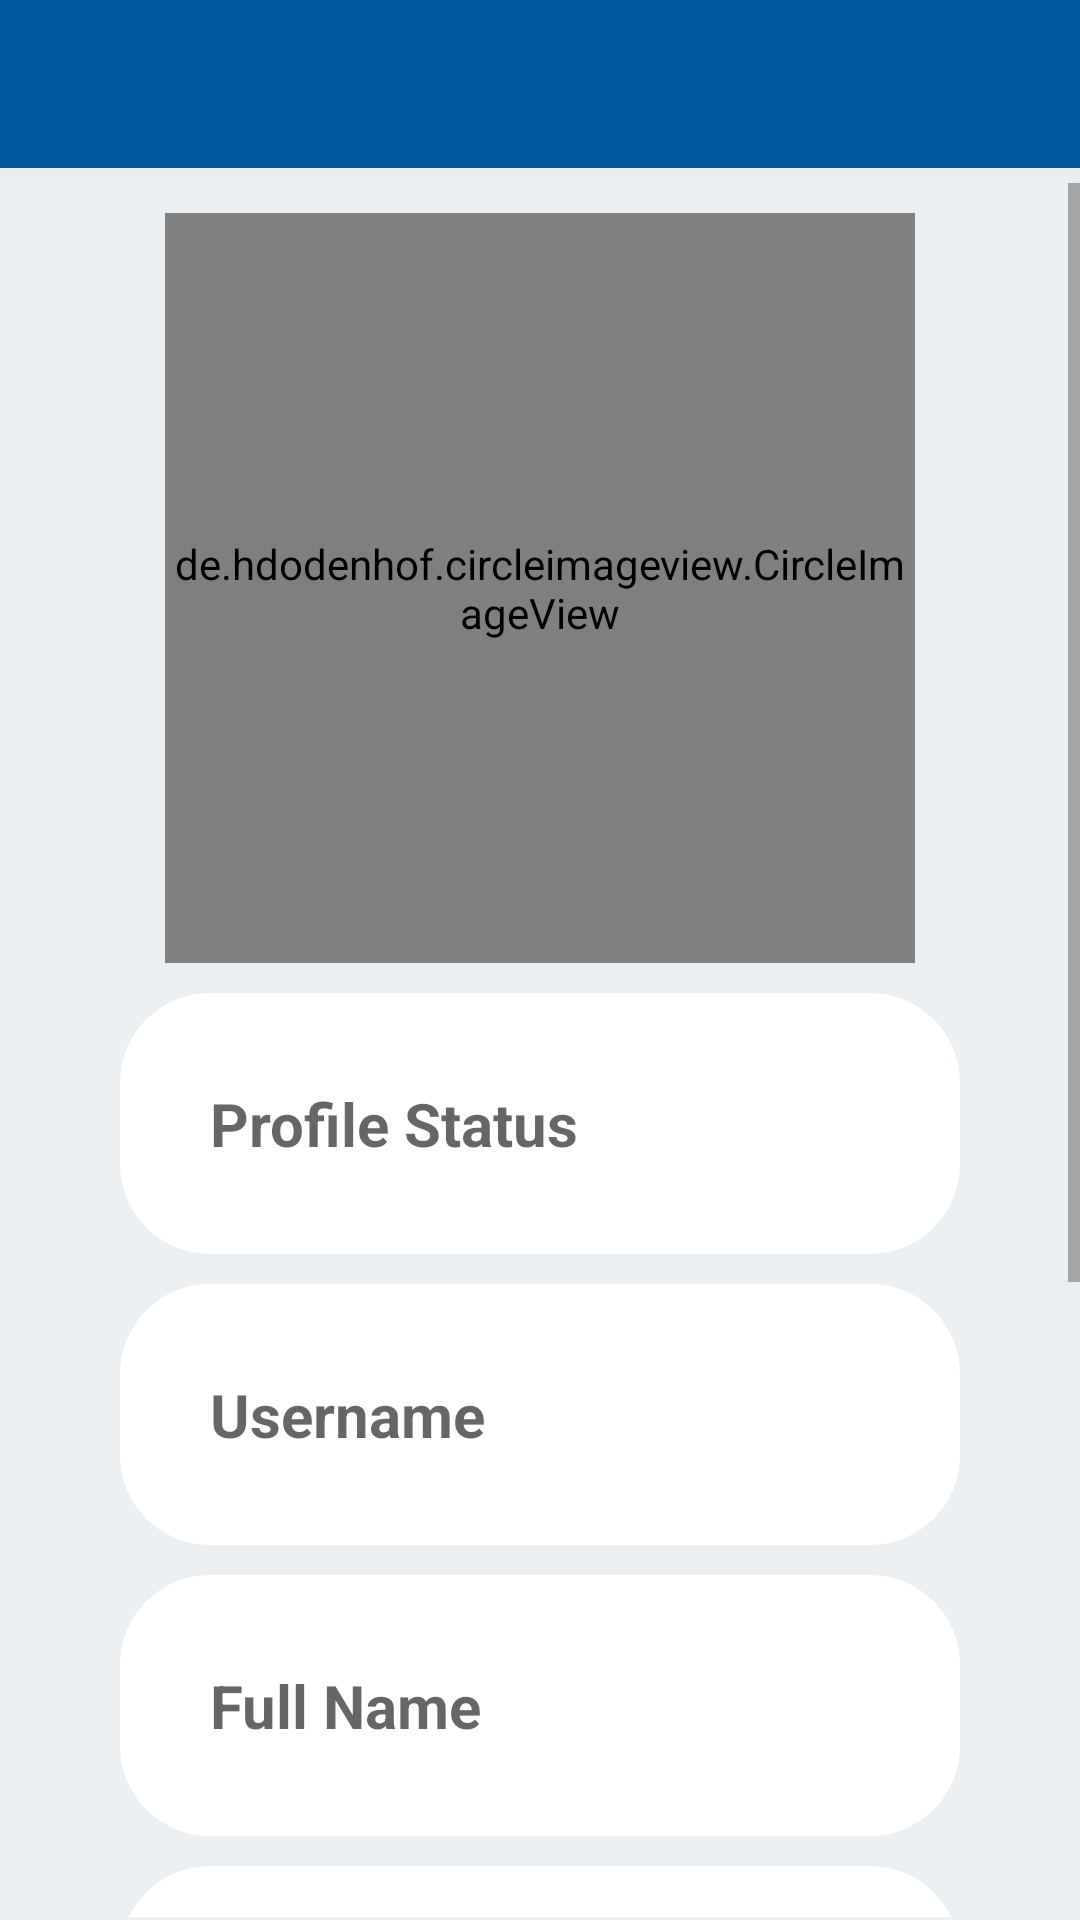

Layout XML and referenced resources for this Android screen:
<!-- AndroidManifest.xml: application theme AppTheme -->
<!-- res/layout/activity_settings.xml -->
<?xml version="1.0" encoding="utf-8"?>
<RelativeLayout xmlns:android="http://schemas.android.com/apk/res/android"
    xmlns:app="http://schemas.android.com/apk/res-auto"
    xmlns:tools="http://schemas.android.com/tools"
    android:layout_width="match_parent"
    android:layout_height="match_parent"
    android:background="@color/themebackgroud"
    tools:context=".SettingsActivity">

    <include
        android:id="@+id/settings_toolbar"
        layout="@layout/app_bar_layout">
    </include>

    <ScrollView
        android:layout_width="405dp"
        android:layout_height="669dp"
        android:layout_alignParentTop="true"
        android:layout_alignParentEnd="true"
        android:layout_alignParentBottom="true"
        android:layout_marginTop="61dp"
        android:layout_marginBottom="1dp">

        <RelativeLayout
            android:layout_width="match_parent"
            android:layout_height="match_parent">

            <de.hdodenhof.circleimageview.CircleImageView
                android:id="@+id/settings_profile_image"
                android:layout_width="250dp"
                android:layout_height="250dp"
                android:layout_alignParentTop="true"
                android:layout_centerHorizontal="true"
                android:layout_marginTop="10dp"
                android:src="@drawable/profile" />

            <EditText
                android:id="@+id/settings_status"
                android:layout_width="match_parent"
                android:layout_height="wrap_content"
                android:layout_below="@+id/settings_profile_image"
                android:layout_marginLeft="40dp"
                android:layout_marginTop="10dp"
                android:layout_marginRight="40dp"
                android:background="@drawable/inputs"
                android:hint="Profile Status"
                android:padding="30dp"
                android:textColor="@android:color/background_dark"
                android:textSize="20sp"
                android:textStyle="bold" />

            <EditText
                android:id="@+id/settings_username"
                android:layout_width="match_parent"
                android:layout_height="wrap_content"
                android:layout_below="@+id/settings_status"
                android:layout_marginLeft="40dp"
                android:layout_marginTop="10dp"
                android:layout_marginRight="40dp"
                android:background="@drawable/inputs"
                android:hint="Username"
                android:padding="30dp"
                android:textColor="@android:color/background_dark"
                android:textSize="20sp"
                android:textStyle="bold" />
            <EditText
                android:id="@+id/settings_fullname"
                android:layout_width="match_parent"
                android:layout_height="wrap_content"
                android:layout_below="@+id/settings_username"
                android:layout_marginLeft="40dp"
                android:layout_marginTop="10dp"
                android:layout_marginRight="40dp"
                android:background="@drawable/inputs"
                android:hint="Full Name"
                android:padding="30dp"
                android:textColor="@android:color/background_dark"
                android:textSize="20sp"
                android:textStyle="bold" />

            <EditText
                android:id="@+id/settings_country"
                android:layout_width="match_parent"
                android:layout_height="wrap_content"
                android:layout_below="@+id/settings_fullname"
                android:layout_marginLeft="40dp"
                android:layout_marginTop="10dp"
                android:layout_marginRight="40dp"
                android:background="@drawable/inputs"
                android:hint="Country"
                android:padding="30dp"
                android:textColor="@android:color/background_dark"
                android:textSize="20sp"
                android:textStyle="bold" />

            <EditText
                android:id="@+id/settings_dob"
                android:layout_width="match_parent"
                android:layout_height="wrap_content"
                android:layout_below="@+id/settings_country"
                android:layout_marginLeft="40dp"
                android:layout_marginTop="10dp"
                android:layout_marginRight="40dp"
                android:background="@drawable/inputs"
                android:hint="Date of Birth"
                android:padding="30dp"
                android:textColor="@android:color/background_dark"
                android:textSize="20sp"
                android:textStyle="bold" />

            <EditText
                android:id="@+id/settings_gender"
                android:layout_width="match_parent"
                android:layout_height="wrap_content"
                android:layout_below="@+id/settings_dob"
                android:layout_marginLeft="40dp"
                android:layout_marginTop="10dp"
                android:layout_marginRight="40dp"
                android:background="@drawable/inputs"
                android:hint="Gender"
                android:padding="30dp"
                android:textColor="@android:color/background_dark"
                android:textSize="20sp"
                android:textStyle="bold" />

            <Button
                android:id="@+id/settings_update_button"
                android:layout_width="match_parent"
                android:layout_height="60dp"
                android:layout_below="@+id/settings_gender"
                android:layout_marginTop="10dp"
                android:text="Update Account Settings"
                android:background="@drawable/button"
                android:textAllCaps="false"
                android:textStyle="bold"
                android:textSize="20sp"/>

        </RelativeLayout>


    </ScrollView>


</RelativeLayout>
<!-- res/layout/app_bar_layout.xml (included above) -->
<?xml version="1.0" encoding="utf-8"?>
<androidx.appcompat.widget.Toolbar xmlns:android="http://schemas.android.com/apk/res/android"
   android:id="@+id/main_app_bar"
    android:layout_width="match_parent"
    android:layout_height="wrap_content"
    android:background="@color/colorPrimaryDark"
    android:theme="@style/ThemeOverlay.AppCompat.Dark.ActionBar">

</androidx.appcompat.widget.Toolbar>
<!-- resources referenced by this layout -->
<resources>
  <color name="colorPrimaryDark">#01579B</color>
  <color name="themebackgroud">#eceff1</color>
  <!-- drawable button (drawable) -->
  <?xml version="1.0" encoding="utf-8"?>
  <shape xmlns:android="http://schemas.android.com/apk/res/android">
  
      <solid android:color="#F9AA07"></solid>
  
      <corners android:radius="30dp"></corners>
  
  </shape>
  <!-- drawable inputs (drawable) -->
  <?xml version="1.0" encoding="utf-8"?>
  <shape xmlns:android="http://schemas.android.com/apk/res/android">
  
  <solid android:color="#ffffff"/>
  
  <corners android:radius="30dp"/>
  
  
  
  
  </shape>
  <style name="AppTheme" parent="Theme.AppCompat.Light.NoActionBar">
          
          <item name="colorPrimary">@color/colorPrimary</item>
          <item name="colorPrimaryDark">@color/colorPrimaryDark</item>
          <item name="colorAccent">@color/colorAccent</item>
      </style>
  <color name="colorPrimary">#ED4C54</color>
  <color name="colorAccent">#E9EBEE</color>
</resources>
